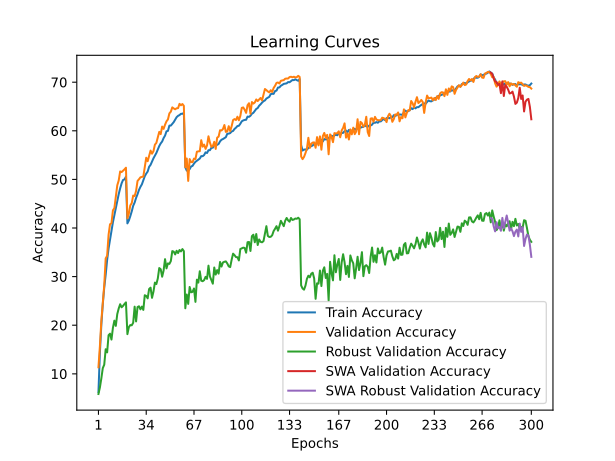

Source data for this figure (header and first rows):
time; train_accuracy; train_loss; valid_accuracy; valid_loss; valid_accuracy_robust; valid_accuracy_swa; valid_accuracy_robust_swa
68,4413; 6,2701; 4,7669; 11,3500; 4,4047; 5,8552; 11,3500; 5,8552
136,5587; 14,2993; 4,2218; 15,6700; 4,1684; 7,1862; 15,6700; 7,1862
204,4114; 20,1176; 3,9270; 20,8800; 4,0036; 9,0621; 20,8800; 9,0621
272,7246; 24,3631; 3,7212; 24,6400; 3,7452; 11,1724; 24,6400; 11,1724
340,4234; 27,7371; 3,5683; 28,2100; 3,6320; 11,8759; 28,2100; 11,8759
409,5286; 30,3808; 3,4467; 33,7500; 3,3598; 15,0621; 33,7500; 15,0621
478,8326; 33,4091; 3,3367; 34,2800; 3,4109; 14,4138; 34,2800; 14,4138
548,8416; 35,7883; 3,2338; 38,6200; 3,1474; 17,9517; 38,6200; 17,9517
618,0260; 37,5945; 3,1540; 40,7800; 3,1132; 18,2621; 40,7800; 18,2621
687,5790; 39,3436; 3,0772; 40,9700; 3,0870; 17,0483; 40,9700; 17,0483
757,3948; 41,1939; 3,0005; 43,6400; 2,9676; 19,4759; 43,6400; 19,4759
827,0061; 42,6645; 2,9514; 44,0800; 2,9703; 20,9379; 44,0800; 20,9379
896,3354; 44,2784; 2,8920; 46,3500; 2,9037; 19,8690; 46,3500; 19,8690
965,6325; 45,7430; 2,8322; 48,7800; 2,8317; 22,2966; 48,7800; 22,2966
1034,7727; 46,9641; 2,7902; 49,7800; 2,7847; 23,4483; 49,7800; 23,4483
1104,7488; 48,1693; 2,7415; 51,6400; 2,7207; 24,3241; 51,6400; 24,3241
1175,9251; 49,1961; 2,7012; 51,5100; 2,7187; 23,6897; 51,5100; 23,6897
1245,0230; 49,8853; 2,6815; 51,7800; 2,7113; 23,9793; 51,7800; 23,9793
1314,6946; 50,0015; 2,6706; 52,0700; 2,6947; 24,3724; 52,0700; 24,3724
1384,4933; 50,5575; 2,6516; 52,4100; 2,6873; 24,7034; 52,4100; 24,7034
1454,5424; 40,9535; 3,0153; 41,9700; 3,0241; 18,1655; 41,9700; 18,1655
1523,9871; 41,5385; 2,9977; 42,9500; 3,0242; 19,6069; 42,9500; 19,6069
1592,7542; 42,4331; 2,9554; 44,6500; 2,9455; 20,0345; 44,6500; 20,0345
1661,3097; 43,4249; 2,9228; 45,1200; 2,9729; 19,9862; 45,1200; 19,9862
1730,2776; 44,5759; 2,8763; 46,6800; 2,8701; 20,5103; 46,6800; 20,5103
1799,5353; 45,2471; 2,8506; 46,5600; 2,8314; 23,8207; 46,5600; 23,8207
1867,6563; 46,1978; 2,8091; 47,6400; 2,8350; 20,7793; 47,6400; 20,7793
1937,9622; 46,9561; 2,7846; 49,6800; 2,7546; 23,7379; 49,6800; 23,7379
2006,5489; 47,8317; 2,7531; 50,0300; 2,7538; 23,8966; 50,0300; 23,8966
2074,9729; 48,4718; 2,7223; 50,4300; 2,6989; 23,2690; 50,4300; 23,2690
2144,5684; 48,9837; 2,7031; 50,5300; 2,7280; 23,8345; 50,5300; 23,8345
2214,0824; 49,7781; 2,6741; 50,6000; 2,7391; 23,1517; 50,6000; 23,1517
2282,5765; 50,6547; 2,6393; 52,6100; 2,6750; 26,1724; 52,6100; 26,1724
2350,5883; 51,1886; 2,6150; 54,4600; 2,6188; 26,0276; 54,4600; 26,0276
2419,0945; 51,6214; 2,6013; 53,7400; 2,6295; 25,5310; 53,7400; 25,5310
2487,3977; 52,5941; 2,5636; 54,8200; 2,5687; 27,4552; 54,8200; 27,4552
2555,5595; 52,9908; 2,5473; 55,9300; 2,5316; 27,7310; 55,9300; 27,7310
2623,7062; 53,6830; 2,5232; 55,2900; 2,5549; 25,6345; 55,2900; 25,6345
2692,6539; 54,3402; 2,5018; 55,8100; 2,5373; 26,9172; 55,8100; 26,9172
2760,6292; 54,9022; 2,4748; 57,1500; 2,4767; 28,7724; 57,1500; 28,7724
2829,3660; 55,4341; 2,4579; 57,5100; 2,4649; 28,4621; 57,5100; 28,4621
2897,5685; 56,1293; 2,4317; 58,6500; 2,4525; 29,6207; 58,6500; 29,6207
2966,6398; 56,8636; 2,4086; 59,7800; 2,4010; 31,7655; 59,7800; 31,7655
3034,8394; 57,4046; 2,3870; 59,3200; 2,3901; 31,5241; 59,3200; 31,5241
3103,5280; 57,7973; 2,3719; 60,8700; 2,3607; 29,9793; 60,8700; 29,9793
3173,0297; 58,4985; 2,3406; 60,3900; 2,3707; 31,2483; 60,3900; 31,2483
3241,8076; 59,0125; 2,3251; 61,2500; 2,3374; 33,5931; 61,2500; 33,5931
3311,0065; 59,8930; 2,2947; 61,9500; 2,3167; 31,6966; 61,9500; 31,6966
3380,7236; 59,9832; 2,2893; 62,3400; 2,2958; 32,7241; 62,3400; 32,7241
3449,9152; 61,0671; 2,2541; 63,5800; 2,2655; 32,6138; 63,5800; 32,6138
3520,8601; 61,0671; 2,2474; 63,9400; 2,2674; 33,2000; 63,9400; 33,2000
3591,0995; 61,4087; 2,2341; 64,8200; 2,2333; 35,2483; 64,8200; 35,2483
3662,1991; 61,7874; 2,2143; 64,6000; 2,2228; 35,1448; 64,6000; 35,1448
3731,8575; 62,3063; 2,2015; 64,4300; 2,2345; 34,5655; 64,4300; 34,5655
3801,9584; 62,8042; 2,1867; 64,6300; 2,2219; 35,3172; 64,6300; 35,3172
3872,0074; 63,0797; 2,1786; 64,6600; 2,2134; 34,8483; 64,6600; 34,8483
3942,7631; 63,2359; 2,1715; 65,5500; 2,2031; 35,4759; 65,5500; 35,4759
4012,8492; 63,5014; 2,1645; 65,2500; 2,2089; 35,1862; 65,2500; 35,1862
4082,5708; 63,5004; 2,1654; 65,5100; 2,1950; 35,6690; 65,5100; 35,6690
4152,8723; 63,7028; 2,1592; 65,1300; 2,2030; 35,2414; 65,1300; 35,2414
... 240 more rows
